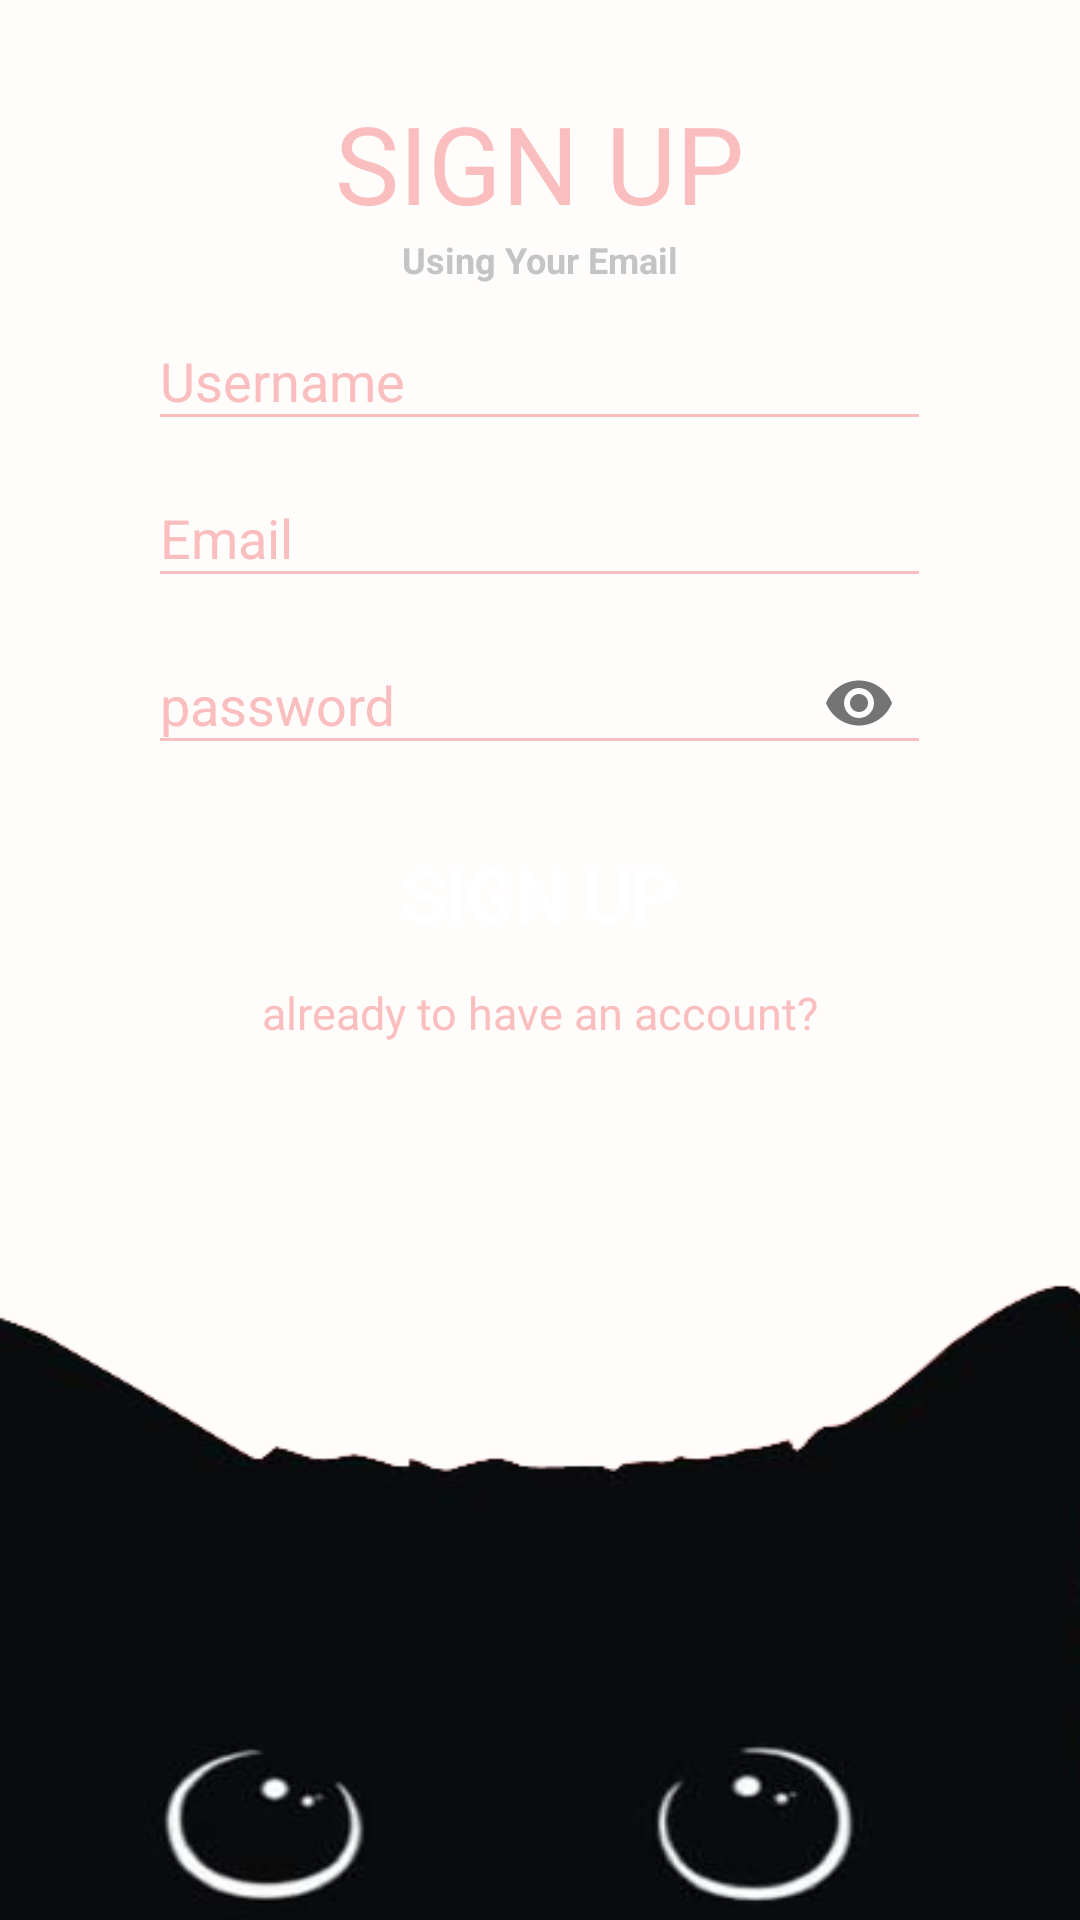

Reconstruct the res/layout file that produces this screen, plus the resources it refers to.
<!-- AndroidManifest.xml: application theme AppTheme -->
<!-- res/layout/activity_signup.xml -->
<?xml version="1.0" encoding="utf-8"?>
<LinearLayout xmlns:android="http://schemas.android.com/apk/res/android"
    xmlns:tools="http://schemas.android.com/tools"
    android:layout_width="match_parent"
    android:layout_height="match_parent"
    xmlns:app="http://schemas.android.com/apk/res-auto"
    android:background="#FFFCFC"
    android:orientation="vertical">

    
    <TextView
        android:layout_width="wrap_content"
        android:layout_height="wrap_content"
        android:text="@string/sign_up"
        android:textSize="36sp"
        android:textColor="#FABEBE"
        android:layout_gravity="center"
        android:layout_marginTop="30dp"/>
    <TextView
        android:layout_width="wrap_content"
        android:layout_height="wrap_content"
        android:text="@string/using_your_email"
        android:layout_gravity="center"
        android:textSize="12sp"
        android:textStyle="bold"
        android:textColor="#C4C4C4"/>
    <com.google.android.material.textfield.TextInputLayout
        android:layout_width="wrap_content"
        android:layout_height="wrap_content"
        android:layout_gravity="center"
        android:hint="@string/username"
        android:textColorHint="#FABEBE"
        >

    <EditText
        android:id="@+id/edittext_username"
        android:layout_width="261dp"
        android:layout_height="wrap_content"
        android:layout_gravity="center"
        android:textColorHint="#FABEBE"
        android:backgroundTint="#FABEBE"
        android:inputType="textPersonName"
        android:layout_marginTop="20dp"
        android:textColor="#FABEBE"
        />
    </com.google.android.material.textfield.TextInputLayout>
    <com.google.android.material.textfield.TextInputLayout
        android:layout_width="wrap_content"
        android:layout_height="wrap_content"
        android:layout_gravity="center"
        android:hint="@string/email"
        android:textColorHint="#FABEBE"
        >

    <EditText
        android:id="@+id/edittext_email"
        android:layout_width="261dp"
        android:layout_height="wrap_content"
        android:layout_gravity="center"
        android:backgroundTint="#FABEBE"
        android:inputType="textEmailAddress"
        android:textColor="#FABEBE"
        />
    </com.google.android.material.textfield.TextInputLayout>
    <com.google.android.material.textfield.TextInputLayout
        android:layout_width="wrap_content"
        android:layout_height="wrap_content"
        app:passwordToggleEnabled="true"
        android:layout_gravity="center"
        android:hint="@string/password"
        android:textColorHint="#FABEBE"
        >

    <EditText
        android:id="@+id/edittext_password"
        android:layout_width="261dp"
        android:layout_height="wrap_content"
        android:layout_gravity="center"
        android:backgroundTint="#FABEBE"
        android:inputType="textPassword"
        android:textColor="#FABEBE"
        />
    </com.google.android.material.textfield.TextInputLayout>
    <ProgressBar
        android:id="@+id/loading"
        android:layout_width="match_parent"
        android:layout_height="wrap_content"
        android:visibility="gone"/>
    <Button
        android:id="@+id/btn_signup"
        android:layout_width="121dp"
        android:layout_height="39dp"
        android:text="@string/sign_up"
        android:layout_marginTop="20dp"
        android:layout_gravity="center"
        android:textSize="24sp"
        android:background="@drawable/rounded_button"
        android:textColor="#FFFFFF"
        />

    <TextView
        android:id="@+id/have_acount"
        android:layout_marginTop="10dp"
        android:layout_width="wrap_content"
        android:layout_height="wrap_content"
        android:text="@string/already_to_have_an_account"
        android:layout_gravity="center"
        android:textSize="15sp"
        android:textColor="#FABEBE"/>

    <androidx.appcompat.widget.AppCompatImageView
        android:layout_width="match_parent"
        android:layout_height="match_parent"
        app:srcCompat="@drawable/cat"
        android:layout_below="@+id/tv_signup"
        android:scaleX="1.234"
        android:scaleType="fitEnd"
        />
</LinearLayout>
<!-- resources referenced by this layout -->
<resources>
  <!-- drawable cat: png bitmap (drawable, 31785 bytes) -->
  <string name="already_to_have_an_account">already to have an account?</string>
  <string name="email">Email</string>
  <string name="password">password</string>
  <string name="sign_up">SIGN UP</string>
  <string name="username">Username</string>
  <string name="using_your_email">Using Your Email</string>
  <style name="AppTheme" parent="Theme.AppCompat.Light.DarkActionBar">
          
          <item name="colorPrimary">@color/colorPrimary</item>
          <item name="colorPrimaryDark">@color/colorPrimaryDark</item>
          <item name="colorAccent">@color/colorAccent</item>
      </style>
  <color name="colorPrimary">#B14B4B</color>
  <color name="colorPrimaryDark">#B54E4E</color>
  <color name="colorAccent">#000000</color>
</resources>
